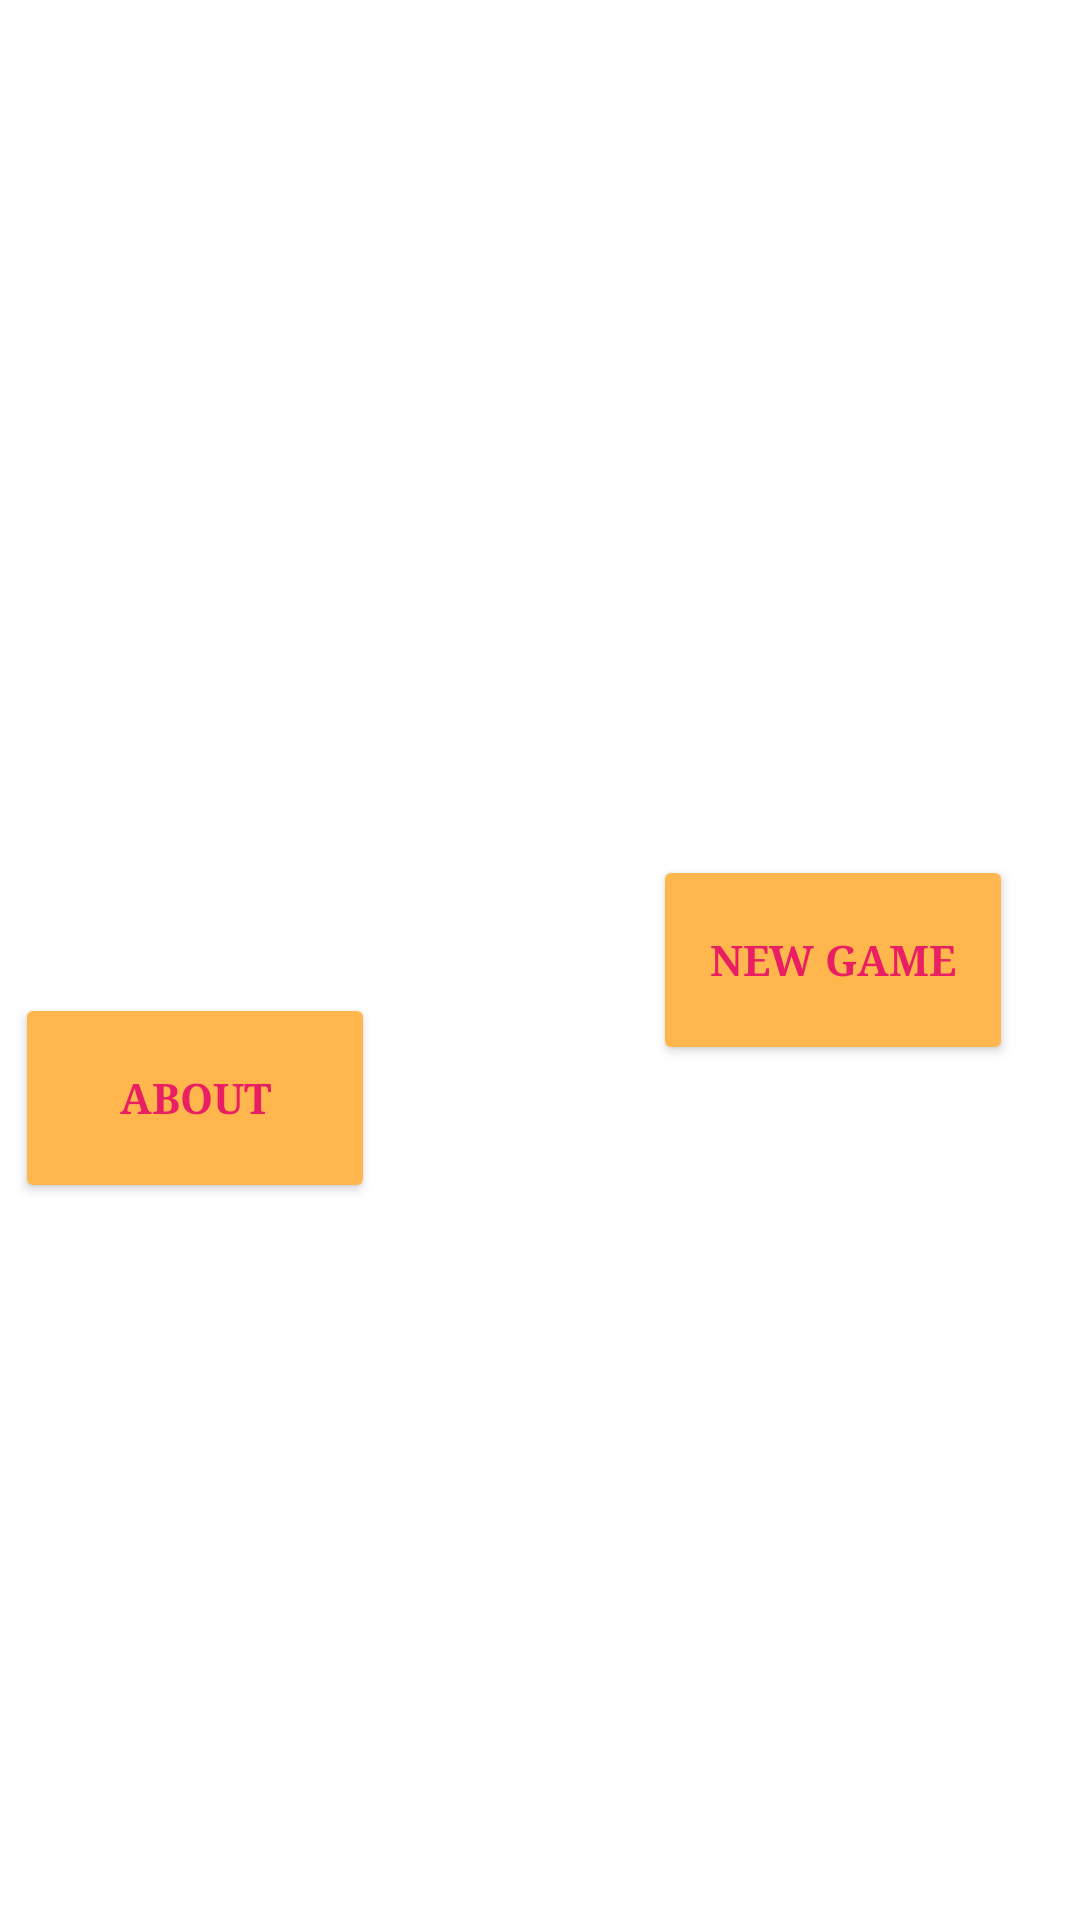

This screen was rendered from an Android layout file. Write that file and the resources it references.
<!-- AndroidManifest.xml: application theme Theme.ArithmeticQuizChamuditha -->
<!-- res/layout/activity_main.xml -->
<?xml version="1.0" encoding="utf-8"?>
<androidx.constraintlayout.widget.ConstraintLayout xmlns:android="http://schemas.android.com/apk/res/android"
    xmlns:app="http://schemas.android.com/apk/res-auto"
    xmlns:tools="http://schemas.android.com/tools"
    android:layout_width="match_parent"
    android:layout_height="match_parent"
    android:background="@drawable/dice"
    tools:context=".MainActivity">

    <Button
        android:id="@+id/bt1"
        android:layout_width="120dp"
        android:layout_height="70dp"
        android:layout_marginStart="56dp"
        android:layout_marginTop="331dp"
        android:layout_marginEnd="235dp"
        android:layout_marginBottom="165dp"
        android:backgroundTint="#FFB74D"
        android:fontFamily="serif"
        android:text="About"
        android:textColor="#E91E63"
        android:textStyle="bold"
        app:layout_constraintBottom_toBottomOf="parent"
        app:layout_constraintEnd_toEndOf="parent"
        app:layout_constraintHorizontal_bias="1.0"
        app:layout_constraintStart_toStartOf="parent"
        app:layout_constraintTop_toTopOf="parent"
        app:layout_constraintVertical_bias="0.0" />

    <Button
        android:id="@+id/bt2"
        android:layout_width="120dp"
        android:layout_height="70dp"
        android:layout_marginStart="243dp"
        android:layout_marginEnd="48dp"
        android:backgroundTint="#FFB74D"
        android:fontFamily="serif"
        android:text="New Game"
        android:textColor="#E91E63"
        android:textStyle="bold"
        app:layout_constraintBottom_toBottomOf="parent"
        app:layout_constraintEnd_toEndOf="parent"
        app:layout_constraintStart_toStartOf="parent"
        app:layout_constraintTop_toTopOf="parent" />


</androidx.constraintlayout.widget.ConstraintLayout>
<!-- resources referenced by this layout -->
<resources>
  <style name="Theme.ArithmeticQuizChamuditha" parent="Theme.MaterialComponents.DayNight.DarkActionBar">
          
          <item name="colorPrimary">@color/purple_500</item>
          <item name="colorPrimaryVariant">@color/purple_700</item>
          <item name="colorOnPrimary">@color/white</item>
          
          <item name="colorSecondary">@color/teal_200</item>
          <item name="colorSecondaryVariant">@color/teal_700</item>
          <item name="colorOnSecondary">@color/black</item>
          
          <item name="android:statusBarColor" tools:targetApi="l">?attr/colorPrimaryVariant</item>
          
      </style>
  <!-- not gathered from this repository: default colours our renderer supplied (Android Studio template values) -->
  <color name="purple_500">#FF6200EE</color>
  <color name="purple_700">#FF3700B3</color>
  <color name="teal_200">#FF03DAC5</color>
  <color name="teal_700">#FF018786</color>
  <color name="black">#FF000000</color>
  <color name="white">#FFFFFFFF</color>
</resources>
